pico-8 play session: no input (idle)

[t = 1 s] idle ~1s (no d-pad/buttons)
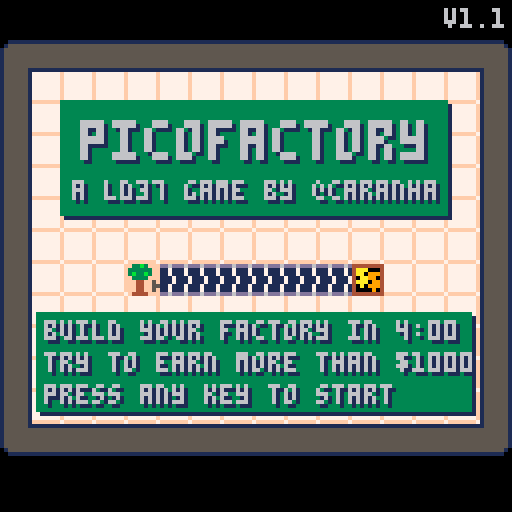
[t = 8 s] idle ~8s (no d-pad/buttons)
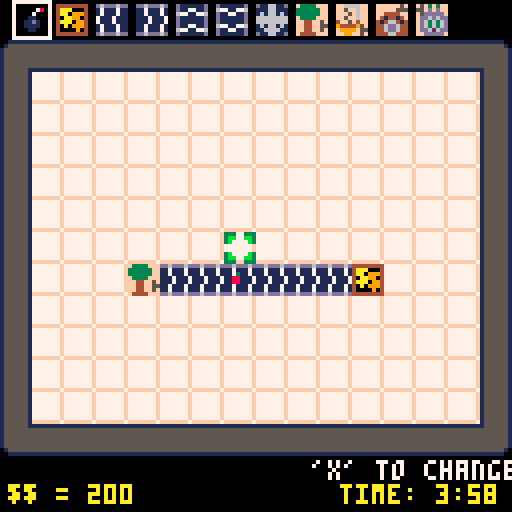

pico-8 cartridge
version 8
__lua__
-- pico-factory
-- a ld37 game by caranha
-------------------------
-- v1.1 -- added oven and assembler
-- v1.01 -- initial version

dx={-1,1,0,0}
dy={0,0,-1,1}
ptclist={}
version = "v1.1"

function _init()
 smenu = {{s=42,c=0,f=destroy,m="destroy a tile: no refunds!"},
	  							{s=41,c=10,f=addoutput,m="output: items that arrive here are sold for money! (cost: 10)"},
 		 						{s=1,c=2,f=addbelt,m="left conv. belt (cost 2)"},
			 						{s=5,c=2,f=addbelt,m="right conv. belt (cost 2)"},
			 						{s=17,c=2,f=addbelt,m="top conv. belt (cost 2)"},
			 						{s=21,c=2,f=addbelt,m="bottom conv. belt (cost 2)"},
			 						{s=57,c=20,f=addsplit,m="this splits its input in three directions, round robin (cost 20)"},
			 						{s=9,c=10,f=addtree,m="apple tree, produces apples (cost 10)"},
			 						{s=25,c=20,f=addprocessor,m="apple juice maker, 4 apples make 1 juice (cost 20)"},
			 						{s=64,c=40,f=addoven,m="bakes 2 bread per second. (cost 40)"},
			 						{s=80,c=80,f=addass,m="mixes 1 bread and 1 juice. expensive, but worth it! (cost 80)"}
			 					}
	cartdata("caranha_ld37")
	screenshake = 0
	beltc = 0
	money = 0

	highscore = max(dget(0),1000)
	_update = update_menu
	_draw = draw_menu
	menustart()
end

function gamestart()
	mhelp = "'x' to change selection, 'z' to use it"
	money = 200
	mhist = {}
	timeleft = 7200
	curx,cury = 8,7
	scorecounter = 0	
	select = 0
	fruit = {}
end

function menustart()
	fruit = {}
	mcounter = 0
	cleanroom()
	addtree(5,8)
	addbelt(6,8,2)
	addbelt(7,8,2)
	addbelt(8,8,2)
	addbelt(9,8,2)
	addbelt(10,8,2)
	addbelt(11,8,2)
	addoutput(12,8)
end

-------- particle system -----
function newptc(x,y,c,s,dx,dy,ddx,ddy,ma)
	local p = {}
	p.x = x
	p.y = y
	p.dx = dx or 0
	p.dy = dy or 0
	p.ddx = ddx or 0
	p.ddy = ddy or 0
	p.s = s or 1
	p.c = c or 3
	p.a = ma or 5
	return p
end

function drawptc(p)
	circfill(p.x,p.y,p.s,p.c)	
end

function updateptc()
	for p in all(ptclist) do
		p.a -= 1
		p.x += p.dx
		p.y += p.dy
		p.dx += p.ddx
		p.dy += p.ddy
		if (p.a < 0) del(ptclist,p)
	end
end

-------- game functions ------
function sshake()
	camera()
	if screenshake > 0 then
		camera(rnd(screenshake)-screenshake/2,
									rnd(screenshake)-screenshake/2)
	 screenshake -= 1
	end
end

function cleanroom()
	tiles = {}
	for i=1,16 do
		tiles[i] = {}
		for j=1,13 do
			tiles[i][j] = {t=nil,s=32,age=0}
			if (i == 1 or i == 16) tiles[i][j] = {t="w",s=38,age=0}
			if (j == 1 or j == 13) tiles[i][j] = {t="w",s=37,age=0}
		end
	end
	tiles[1][1].s = 33
	tiles[1][13].s = 35
	tiles[16][1].s = 34
	tiles[16][13].s = 36  
end

function updatecursor()
	for i=1,4 do
		if btnp(i-1) then
			curx = mid(2,curx+dx[i],15)
			cury = mid(2,cury+dy[i],12)
		end
	end
	if btnp(5) then
		select = (select+1)%#smenu
		mhelp = smenu[select+1].m
		scount = 0
		sfx(1)
	end
	
	local sm = smenu[select+1]	
	if btnp(4) and sm.f then
	 if (select == 0 or 
	     not(tiles[curx][cury].t)) 
	 			and sm.c <= money then
			sm.f(curx,cury,select-1)
			money -= sm.c
		else
			screenshake = 7
			sfx(2)
		end
	end
end


beltd = {1,5,17,21}
function addbelt(x,y,d)
	tiles[x][y] = {
		t = "b",
		s = beltd[d],
		d = d,
		age = 0
	}
	sfx(3)
end

function addsplit(x,y)
	tiles[x][y] = {
		t = "split",
		s = 60,
		age = 0,
		inv = {},
		d = 4,
		get = function(self,f)
									add(self.inv,f)
								end
	}
	sfx(3)
end

function destroy(x,y)
	tiles[x][y] = {
	t=nil,
	age=0,
	s=32
	}
	screenshake = 5
	sfx(0)
	for i=1,10 do
		add(ptclist,
			newptc(x*8-4,y*8+5,5+rnd(2),rnd(2)+0.2,cos(0.13+i/4)/2*rnd(2),sin(0.13+i/4)/2*rnd(2),0,0,10))
	end
end

function addtree(x,y)
	tiles[x][y] = {
		t="tree",
		s=9,
		state=0,
		age=30
	}
	sfx(3)
end

function addoven(x,y)
	tiles[x][y] = {
		t="oven",
		s=64,
		state=0,
		age=5
	}
	sfx(3)
end

function addass(x,y)
	tiles[x][y] = {
		t="assembler",
		s=80,
		state=0,
		juice=0,
		bread=0,
		age=0,
		get = function(self,f)
									if (f==50) self.juice = 1
									if (f==51) self.bread = 1
								end
	}
	sfx(3)
end

function addprocessor(x,y)
	tiles[x][y] = {
		t="processor",
		s=25,
		state=0,
		fruit=0,
		age=0,
		get = function(self,f)
									if (f == 49) self.fruit = min(self.fruit+1,4)
								end
	}
	sfx(3)
end



fruitsell = {1,10,1,45}
function addoutput(x,y)
	tiles[x][y] = {
		t="output",
		s=41,
		age=0,
		get= function(self,f)
								money += fruitsell[f-48]
								for i=1,fruitsell[f-48] do
									add(ptclist,
									newptc(x*8-5+rnd(3),y*8+4+rnd(3),9,1,cos(rnd())/1.5,-2.5+rnd(1),0,0.2,7+rnd(2)))
								end
								sfx(4)
							end
	}
	sfx(3)
end

function addfruit(x,y,s)
	local f = {
		x = x,
		y = y,
		ox = flr(rnd(3))-1,
		oy = flr(rnd(3))-1,
		dx = 0,
		dy = 0,
		age = 0,
		s = s,
	}
	add(fruit,f)
end

function u_fruit(f)
	if f.age == 0 then
		f.x += f.dx
		f.y += f.dy
		t = tiles[f.x][f.y]
		if fget(mget(f.x,f.y),0) then
			f.age = 8
			f.dx = dx[t.d]
			f.dy = dy[t.d]
		else
			if (t.get) then 
				t:get(f.s)
			else	
				for i=1,4 do
					add(ptclist,newptc(f.x*8+f.ox-4,f.y*8+f.oy+5,8,0.5,cos(0.13+i/4)/2,sin(0.13+i/4)/2))
				end
			end
		end
	end
	f.age -= 0.5
end

function u_tile(i,j)
	t = tiles[i][j]
	t.age -= 1
	if t.t == "b" then
		t.s = beltd[t.d] + beltc/2
	end
	if t.t == "split" then
		if #(t.inv) > 0 then
			addfruit(i+dx[t.d],j+dy[t.d],t.inv[1])
			del(t.inv,t.inv[1])
			t.d = t.d/2
			if (t.d < 1) t.d = 4
			t.s = 57 + min(t.d,3)
		end
	end

	if t.t == "tree" then
		if t.age < 0 then 
			t.state = (t.state + 1) %3
			t.age = 30
			if (t.state == 0) addfruit(i+1,j,49)
		end
		t.s = 9+t.state
	end

	if t.t == "oven" then
		if t.age < 0 then
			t.state = (t.state+1)%4
			t.age = 5
			if (t.state == 0) addfruit(i,j-1,51)
		end
		t.s = 64+t.state 
	end

	if t.t == "processor" then
		t.s = 25+t.fruit
		if (t.fruit == 4 and t.age < 0) then
			t.age = 30
			sfx(5)
		end
		if (t.age > 0) then
			t.s += t.age%2
		end
		if (t.age == 0) then
			t.fruit = 0
			addfruit(i+1,j+0,50)	
		end
	end
	
	if t.t == "assembler" then
		t.s = 80 + t.juice + t.bread
		if (t.juice + t.bread == 2 and t.age < 0) then
		 t.age = 90
		 sfx(8)
		end
		if (t.age > 0) then
			t.s += (t.age%8)/4
		end
		if (t.age == 0) then
			t.juice = 0
			t.bread = 0
			addfruit(i-1,j+0,52)
		end
	end	
end

function update_game()
	if (timeleft%60==0 and timeleft>=0) add(mhist,money)
	timeleft -= 1
	if (timeleft < 0) then 
		scorecounter = 0
		_update = update_end
		_draw = draw_end
		return
	end
	for i=1,16 do
		for j=1,13 do
			u_tile(i,j)
			mset(i,j,tiles[i][j].s)
		end
	end
	beltc = (beltc+1)%8
	
	for f in all(fruit) do
		u_fruit(f)
		if (f.age < 0) del(fruit,f)
	end
	updatecursor()
	updateptc()
end

function update_menu()
	mcounter += 1
	
	for i=1,16 do
		for j=1,13 do
			u_tile(i,j)
			mset(i,j,tiles[i][j].s)
		end
	end
	beltc = (beltc+1)%8
	
	for f in all(fruit) do
		u_fruit(f)
		if (f.age < 0) del(fruit,f)
	end
	updateptc()
	
	if btn() > 0 and mcounter > 10 then
		sfx(7)
		mcounter = -60
	end
	
	if mcounter == -1 then
		gamestart()
		_update = update_game
		_draw = draw_game
	end
end

function update_end()
	scorecounter += 1
	if scorecounter > 30 and scorecounter < 30+#mhist then
		sfx(4)
	end
	if scorecounter == 33+#mhist and money > highscore then
		sfx(6)
	end
	
	if scorecounter > 60 and btn() > 0 then
	 mcounter = 0
	 highscore = max(highscore,money)
	 dset(0,highscore)
		_update = update_menu
		_draw = draw_menu
		menustart()
	end
end


scount = 0
function draw_bottom()
	scount = (scount + 1) % (128 + #mhelp*4)
	print(mhelp,128 - scount,115,7)	
	print("$$ = "..money,2,121,10)

	local tc = 10
	if (timeleft < 900) tc -= 2*(flr((timeleft%10)/5))

	print("time: "..max(0,flr(timeleft/1800))..":",85,121,tc)
	if (timeleft > 0) then
		print(flr((timeleft/300)%6),117,121,tc)
		print(flr((timeleft/30)%10),121,121,tc)
	else
		print("00",116,121,tc)
	end
end

function drawscore()
	local low = max(64-scorecounter*1.5,20)
	local hi = min(64+scorecounter*1.5,107) 
	rectfill(5,low+1,125,hi+1,1)
	rectfill(4,low,124,hi,0)
	rect(4,low,124,hi,3)

	local mscore = max(money,highscore)*1.1
	local scorey = function(s) return 90-((s/mscore)*53) end	
	if (scorecounter > 30) then
		local smsg = "final score "..(money)
		print(smsg,64-#smsg*2,26,3)
		line(14,scorey(highscore),114,scorey(highscore),12)
		line(14,scorey(0),114,scorey(0),7)
		line(14,scorey(0),14,scorey(mscore),7)
		
		local gstep = 100/(#mhist-1)
		for i=1,(min(#mhist,scorecounter-30)-1) do
			line(14+(i-1)*gstep,scorey(mhist[i]),14+(i)*gstep,scorey(mhist[i+1]),10)
		end
		if (scorecounter > 32+#mhist) then
			if money > highscore then
				print ("� new highscore �",30,94+sin(scorecounter/60),3+sin(scorecounter/60)*8)
			else
				print ("try to beat the highscore!",14,95,3)
			end
		end
	end
	
end

function draw_board()
	cls()
	sshake()
	map(1,1,0,10,16,13)
	for f in all(fruit) do
		spr(f.s,f.x*8+f.ox+f.dx*(8-f.age)-8,
		        f.y*8+f.oy+f.dy*(8-f.age)+2)
	end 
	foreach(ptclist,drawptc)
end

function draw_game()
	draw_board()

	for i=1,#smenu do
		spr(smenu[i].s,i*10-6,1)
	end
	rect(10*select+3,0,10*select+12,9,7)
	spr(48,curx*8-8,cury*8+2)
	draw_bottom()
end

function draw_menu()
	draw_board()

	print(version,127-#version*4,2)
	
	rectfill(16,26,112,54,1)
	rectfill(15,25,111,53,3)
	spr(100,20,27,12,2)
	print("a ld37 game by @caranha",19,46,1)
	print("a ld37 game by @caranha",18,45,6)

	rectfill(10,79,118,103,1)
	rectfill(9,78,117,102,3)

	print("build your factory in 4:00",12,81,1)
	print("try to earn more than $"..(highscore),12,89,1)
	print("press any key to start",12,97,1)

	print("build your factory in 4:00",11,80,6)
	print("try to earn more than $"..(highscore),11,88,6)
	print("press any key to start",11,96,6)
	
	if (mcounter < -42)	print("ready!",52,120)
	if (mcounter > -32 and mcounter < -18) print("set!",56,120)
	if (mcounter > -10 and mcounter < 0) print("go!",58,120)
	
end

function draw_end()
	draw_board()
	drawscore()
end
__gfx__
00000000d6ddd6dd6ddd6dddddd6ddd6dd6ddd6ddd6ddd6dddd6ddd66ddd6dddd6ddd6ddf3333ffff33b3ffff3383fff00000000000000000000000000000000
000000001711171171117111111711171171117111711171111711177111711117111711333333ff333333ff333333ff00000000000000000000000000000000
000000001711171171117111111711171171117111711171111711177111711117111711333333ff3b33b3ff383383ff00000000000000000000000000000000
000000007111711111171117117111711711171111171117711171111711171111711171f3333ffff3333ffff3333fff00000000000000000000000000000000
000000007111711111171117117111711711171111171117711171111711171111711171ff44ff5fff44ff5fff44ff8f00000000000000000000000000000000
000000001711171171117111111711171171117111711171111711177111711117111711ff44ff55ff44ff55ff44ff8800000000000000000000000000000000
000000001711171171117111111711171171117111711171111711177111711117111711ff44ff5fff44ff5fff44ff8f00000000000000000000000000000000
00000000d6ddd6dd6ddd6dddddd6ddd6dd6ddd6ddd6ddd6dddd6ddd66ddd6dddd6ddd6ddf4444ffff4444ffff4444fff00000000000000000000000000000000
00000000d111111dd117711d67711776d111111dd111111dd111111dd117711d67711776ff6666ffff6666ffff6666ffff6666ffff6666ffff6666ff00000000
00000000d117711d67711776d111111dd111111d67711776d111111dd111111dd117711dff5ff6ffff5ff6ffff5ff6ffff5ff6fff85886fff88586ff00000000
0000000067711776d111111dd111111dd117711dd117711d67711776d111111dd111111dfff5f6fffff5f6fffff5f6fff88586fff88586fff85886ff00000000
00000000d111111dd111111dd117711d67711776d111111dd117711d67711776d111111dff5ff6ffff5ff6fff85886fff85886fff85886fff88586ff00000000
00000000d111111dd117711d67711776d111111dd111111dd111111dd117711d677117764ff5f4ff488584ff488584ff488584ff488584ff485884ff00000000
00000000d117711d67711776d111111dd111111d67711776d111111dd111111dd117711d9444495f9444495f9444495f9444495f9444498f9444498f00000000
0000000067711776d111111dd111111dd117711dd117711d67711776d111111dd111111df9999f55f9999f55f9999f55f9999f55f9999f88f9999f8800000000
00000000d111111dd111111dd117711d67711776d111111dd117711d67711776d111111dff99ff5fff99ff5fff99ff5fff99ff5fff99ff8fff99ff8f00000000
7777777f001111111111110015555551155555511111111115555551000000000000000044444444000000000000000000000000000000000000000000000000
7777777f01555555555555101555555555555551555555551555555100000000000000004aaa0004000007800011000000000000000000000000000000000000
7777777f15555555555555511555555555555551555555551555555100000000000000004aa099940000700001cc100000000000000000000000000000000000
7777777f155555555555555115555555555555515555555515555551000000000000000040aa99040001100001cc100000000000000000000000000000000000
7777777f15555555555555511555555555555551555555551555555100000000000000004aaa09940011d1000011500000000000000000000000000000000000
7777777f155555555555555115555555555555515555555515555551000000000000000040a09994001111000000050000000000000000000000000000000000
7777777f155555555555555101555555555555105555555515555551000000000000000040000904000110000000005000000000000000000000000000000000
fffffff7155555511555555100111111111111001111111115555551000000000000000044444444000000000000000000000000000000000000000000000000
333003330000000000000000000000000000007000000000000000000000000000000000d116611dd118811dd118811dd118811d000000000000000000000000
3bb00bb3000000000000070000000000000607600000000000000000000000000000000011166111111881111118811111188111000000000000000000000000
3b0000b3000030000060760000990000033688600000000000000000000000000000000016166161181881611618818116188161000000000000000000000000
0000000000088000006886000094900099a688630000000000000000000000000000000066666666888886666668888866688666000000000000000000000000
00000000000880000068860000094900949688630000000000000000000000000000000066666666888866666666888866688666000000000000000000000000
3b0000b3000000000068860000009900394966300000000000000000000000000000000016166161181661611616618116188161000000000000000000000000
3bb00bb30000000000066000000000000399a3000000000000000000000000000000000011666611116666111166661111888811000000000000000000000000
333003330000000000000000000000000033300000000000000000000000000000000000d116611dd116611dd116611dd118811d000000000000000000000000
ffffff5fffffff5fffffff5fffffff8f000000000000000000000000000000000000000000000000000000000000000000000000000000000000000000000000
fffff555fffff555fffff555fffff888000000000000000000000000000000000000000000000000000000000000000000000000000000000000000000000000
ff4444ffff4444ffff4444ffff4444ff000000000000000000000000000000000000000000000000000000000000000000000000000000000000000000000000
f414414ff414414ff414414ff414414f000000000000000000000000000000000000000000000000000000000000000000000000000000000000000000000000
41466414414664144146641441466414000000000000000000000000000000000000000000000000000000000000000000000000000000000000000000000000
446dd644446dd644446aa64444699644000000000000000000000000000000000000000000000000000000000000000000000000000000000000000000000000
446dd644446aa6444469964444688644000000000000000000000000000000000000000000000000000000000000000000000000000000000000000000000000
44466444444664444446644444466444000000000000000000000000000000000000000000000000000000000000000000000000000000000000000000000000
f5f3f3fff5f3f3fff8f8f3fff8f3f8ff000000000000000000000000000000000000000000000000000000000000000000000000000000000000000000000000
55fdfdff55fdfdff88fdfdff88fdfdff000000000000000000000000000000000000000000000000000000000000000000000000000000000000000000000000
f5dddddff5dddddff8dddddff8dddddf000000000000000000000000000000000000000000000000000000000000000000000000000000000000000000000000
fdd6d6ddfdd6d6ddfdd6d6ddfdd6d6dd000000000000000000000000000000000000000000000000000000000000000000000000000000000000000000000000
fd63636dfd68636dfd68686dfd68686d000000000000000000000000000000000000000000000000000000000000000000000000000000000000000000000000
fd63636dfd68636dfd68686dfd68686d000000000000000000000000000000000000000000000000000000000000000000000000000000000000000000000000
fdd626ddfdd626ddfdd626ddfdd626dd000000000000000000000000000000000000000000000000000000000000000000000000000000000000000000000000
ffdddddfffdddddfffdddddfffdddddf000000000000000000000000000000000000000000000000000000000000000000000000000000000000000000000000
00000000000000000000000000000000000000000000000000000000000000000000000000000000000000000000000000000000000000000000000000000000
00000000000000000000000000000000000000000000000000000000000000000000000000000000000000000000000000000000000000000000000000000000
00000000000000000000000000000000000000000000000000000000000000000000000000000000000000000000000000000000000000000000000000000000
00000000000000000000000000000000666666006666660000666600006666006666660066666600006666006666660000666600666666006600660000000000
00000000000000000000000000000000666666106666661000666610006666106666661066666610006666106666661000666610666666106610661000000000
00000000000000000000000000000000661166100166111066011110660166106611111066116610660111100166111066016610661166106610661000000000
00000000000000000000000000000000661066100066100066100000661066106610000066106610661000000066100066106610661066106610661000000000
00000000000000000000000000000000666666100066100066100000661066106666000066666610661000000066100066106610666601106666661000000000
00000000000000000000000000000000666666100066100066100000661066106666100066666610661000000066100066106610666610006666661000000000
00000000000000000000000000000000661111100066100066100000661066106611100066116610661000000066100066106610661166000111661000000000
00000000000000000000000000000000661000000066100066100000661066106610000066106610661000000066100066106610661066100000661000000000
00000000000000000000000000000000661000006666660001666600666601106610000066106610016666000066100066660110661066106666661000000000
00000000000000000000000000000000661000006666661000666610666610006610000066106610006666100066100066661000661066106666661000000000
00000000000000000000000000000000011000000111111000011110011110000110000001100110000111100001100001111000011001100111111000000000
00000000000000000000000000000000000000000000000000000000000000000000000000000000000000000000000000000000000000000000000000000000
00000000000000000000000000000000000000000000000000000000000000000000000000000000000000000000000000000000000000000000000000000000
00000000000000000000000000000000000000000000000000000000000000000000000000000000000000000000000000000000000000000000000000000000
00000000000000000000000000000000000000000000000000000000000000000000000000000000000000000000000000000000000000000000000000000000
00000000000000000000000000000000000000000000000000000000000000000000000000000000000000000000000000000000000000000000000000000000
00000000000000000000000000000000000000000000000000000000000000000000000000000000000000000000000000000000000000000000000000000000
00000000000000000000000000000000000000000000000000000000000000000000000000000000000000000000000000000000000000000000000000000000
00000000000000000000000000000000000000000000000000000000000000000000000000000000000000000000000000000000000000000000000000000000
00000000000000000000000000000000000000000000000000000000000000000000000000000000000000000000000000000000000000000000000000000000
00000000000000000000000000000000000000000000000000000000000000000000000000000000000000000000000000000000000000000000000000000000
00000000000000000000000000000000000000000000000000000000000000000000000000000000000000000000000000000000000000000000000000000000
00000000000000000000000000000000000000000000000000000000000000000000000000000000000000000000000000000000000000000000000000000000
00000000000000000000000000000000000000000000000000000000000000000000000000000000000000000000000000000000000000000000000000000000
00000000000000000000000000000000000000000000000000000000000000000000000000000000000000000000000000000000000000000000000000000000
00000000000000000000000000000000000000000000000000000000000000000000000000000000000000000000000000000000000000000000000000000000
00000000000000000000000000000000000000000000000000000000000000000000000000000000000000000000000000000000000000000000000000000000
00000000000000000000000000000000000000000000000000000000000000000000000000000000000000000000000000000000000000000000000000000000
00000000000000000000000000000000000000000000000000000000000000000000000000000000000000000000000000000000000000000000000000000000
00000000000000000000000000000000000000000000000000000000000000000000000000000000000000000000000000000000000000000000000000000000
00000000000000000000000000000000000000000000000000000000000000000000000000000000000000000000000000000000000000000000000000000000
00000000000000000000000000000000000000000000000000000000000000000000000000000000000000000000000000000000000000000000000000000000
00000000000000000000000000000000000000000000000000000000000000000000000000000000000000000000000000000000000000000000000000000000
00000000000000000000000000000000000000000000000000000000000000000000000000000000000000000000000000000000000000000000000000000000
00000000000000000000000000000000000000000000000000000000000000000000000000000000000000000000000000000000000000000000000000000000
00000000000000000000000000000000000000000000000000000000000000000000000000000000000000000000000000000000000000000000000000000000
00000000000000000000000000000000000000000000000000000000000000000000000000000000000000000000000000000000000000000000000000000000
00000000000000000000000000000000000000000000000000000000000000000000000000000000000000000000000000000000000000000000000000000000
00000000000000000000000000000000000000000000000000000000000000000000000000000000000000000000000000000000000000000000000000000000
00000000000000000000000000000000000000000000000000000000000000000000000000000000000000000000000000000000000000000000000000000000
00000000000000000000000000000000000000000000000000000000000000000000000000000000000000000000000000000000000000000000000000000000
00000000000000000000000000000000000000000000000000000000000000000000000000000000000000000000000000000000000000000000000000000000
00000000000000000000000000000000000000000000000000000000000000000000000000000000000000000000000000000000000000000000000000000000
00000000000000000000000000000000000000000000000000000000000000000000000000000000000000000000000000000000000000000000000000000000
00000000000000000000000000000000000000000000000000000000000000000000000000000000000000000000000000000000000000000000000000000000
00000000000000000000000000000000000000000000000000000000000000000000000000000000000000000000000000000000000000000000000000000000
00000000000000000000000000000000000000000000000000000000000000000000000000000000000000000000000000000000000000000000000000000000
00000000000000000000000000000000000000000000000000000000000000000000000000000000000000000000000000000000000000000000000000000000
00000000000000000000000000000000000000000000000000000000000000000000000000000000000000000000000000000000000000000000000000000000
00000000000000000000000000000000000000000000000000000000000000000000000000000000000000000000000000000000000000000000000000000000
00000000000000000000000000000000000000000000000000000000000000000000000000000000000000000000000000000000000000000000000000000000
00000000000000000000000000000000000000000000000000000000000000000000000000000000000000000000000000000000000000000000000000000000
00000000000000000000000000000000000000000000000000000000000000000000000000000000000000000000000000000000000000000000000000000000
00000000000000000000000000000000000000000000000000000000000000000000000000000000000000000000000000000000000000000000000000000000
00000000000000000000000000000000000000000000000000000000000000000000000000000000000000000000000000000000000000000000000000000000
00000000000000000000000000000000000000000000000000000000000000000000000000000000000000000000000000000000000000000000000000000000
00000000000000000000000000000000000000000000000000000000000000000000000000000000000000000000000000000000000000000000000000000000
00000000000000000000000000000000000000000000000000000000000000000000000000000000000000000000000000000000000000000000000000000000
00000000000000000000000000000000000000000000000000000000000000000000000000000000000000000000000000000000000000000000000000000000
00000000000000000000000000000000000000000000000000000000000000000000000000000000000000000000000000000000000000000000000000000000
00000000000000000000000000000000000000000000000000000000000000000000000000000000000000000000000000000000000000000000000000000000
00000000000000000000000000000000000000000000000000000000000000000000000000000000000000000000000000000000000000000000000000000000
00000000000000000000000000000000000000000000000000000000000000000000000000000000000000000000000000000000000000000000000000000000
00000000000000000000000000000000000000000000000000000000000000000000000000000000000000000000000000000000000000000000000000000000
00000000000000000000000000000000000000000000000000000000000000000000000000000000000000000000000000000000000000000000000000000000
00000000000000000000000000000000000000000000000000000000000000000000000000000000000000000000000000000000000000000000000000000000
00000000000000000000000000000000000000000000000000000000000000000000000000000000000000000000000000000000000000000000000000000000
00000000000000000000000000000000000000000000000000000000000000000000000000000000000000000000000000000000000000000000000000000000
00000000000000000000000000000000000000000000000000000000000000000000000000000000000000000000000000000000000000000000000000000000
00000000000000000000000000000000000000000000000000000000000000000000000000000000000000000000000000000000000000000000000000000000
00000000000000000000000000000000000000000000000000000000000000000000000000000000000000000000000000000000000000000000000000000000
00000000000000000000000000000000000000000000000000000000000000000000000000000000000000000000000000000000000000000000000000000000
00000000000000000000000000000000000000000000000000000000000000000000000000000000000000000000000000000000000000000000000000000000
00000000000000000000000000000000000000000000000000000000000000000000000000000000000000000000000000000000000000000000000000000000
00000000000000000000000000000000000000000000000000000000000000000000000000000000000000000000000000000000000000000000000000000000
00000000000000000000000000000000000000000000000000000000000000000000000000000000000000000000000000000000000000000000000000000000
00000000000000000000000000000000000000000000000000000000000000000000000000000000000000000000000000000000000000000000000000000000
__gff__
0001010101010101010000000000000000010101010101010100000000000000000000000000000000000000000000000000000000000000000000000000000000000000000000000000000000000000000000000000000000000000000000000000000000000000000000000000000000000000000000000000000000000000
0000000000000000000000000000000000000000000000000000000000000000000000000000000000000000000000000000000000000000000000000000000000000000000000000000000000000000000000000000000000000000000000000000000000000000000000000000000000000000000000000000000000000000
__map__
2020202020202020202020202020200900000000000000000000000000000000000000000000000000000000000000000000000000000000000000000000000000000000000000000000000000000000000000000000000000000000000000000000000000000000000000000000000000000000000000000000000000000000
2020202020202020202020202020201900000000000000000000000000000000000000000000000000000000000000000000000000000000000000000000000000000000000000000000000000000000000000000000000000000000000000000000000000000000000000000000000000000000000000000000000000000000
2020202020202020202020202020201900000000000000000000000000000000000000000000000000000000000000000000000000000000000000000000000000000000000000000000000000000000000000000000000000000000000000000000000000000000000000000000000000000000000000000000000000000000
2020202020202020202020202020201900000000000000000000000000000000000000000000000000000000000000000000000000000000000000000000000000000000000000000000000000000000000000000000000000000000000000000000000000000000000000000000000000000000000000000000000000000000
2020202020202020202020202020201900000000000000000000000000000000000000000000000000000000000000000000000000000000000000000000000000000000000000000000000000000000000000000000000000000000000000000000000000000000000000000000000000000000000000000000000000000000
2020202020202020202020202020201900000000000000000000000000000000000000000000000000000000000000000000000000000000000000000000000000000000000000000000000000000000000000000000000000000000000000000000000000000000000000000000000000000000000000000000000000000000
2020202020202020202020202020201900000000000000000000000000000000000000000000000000000000000000000000000000000000000000000000000000000000000000000000000000000000000000000000000000000000000000000000000000000000000000000000000000000000000000000000000000000000
2020202020202020202020202020201900000000000000000000000000000000000000000000000000000000000000000000000000000000000000000000000000000000000000000000000000000000000000000000000000000000000000000000000000000000000000000000000000000000000000000000000000000000
2020202020202020202020202020201900000000000000000000000000000000000000000000000000000000000000000000000000000000000000000000000000000000000000000000000000000000000000000000000000000000000000000000000000000000000000000000000000000000000000000000000000000000
2020202020202020202020202020201900000000000000000000000000000000000000000000000000000000000000000000000000000000000000000000000000000000000000000000000000000000000000000000000000000000000000000000000000000000000000000000000000000000000000000000000000000000
2020202020202020202020202020201900000000000000000000000000000000000000000000000000000000000000000000000000000000000000000000000000000000000000000000000000000000000000000000000000000000000000000000000000000000000000000000000000000000000000000000000000000000
2020202020202020202020202020201900000000000000000000000000000000000000000000000000000000000000000000000000000000000000000000000000000000000000000000000000000000000000000000000000000000000000000000000000000000000000000000000000000000000000000000000000000000
2020202020202020202020202020202900000000000000000000000000000000000000000000000000000000000000000000000000000000000000000000000000000000000000000000000000000000000000000000000000000000000000000000000000000000000000000000000000000000000000000000000000000000
0000000000000000000000000000000000000000000000000000000000000000000000000000000000000000000000000000000000000000000000000000000000000000000000000000000000000000000000000000000000000000000000000000000000000000000000000000000000000000000000000000000000000000
0000000000000000000000000000000000000000000000000000000000000000000000000000000000000000000000000000000000000000000000000000000000000000000000000000000000000000000000000000000000000000000000000000000000000000000000000000000000000000000000000000000000000000
0000000000000000000000000000000000000000000000000000000000000000000000000000000000000000000000000000000000000000000000000000000000000000000000000000000000000000000000000000000000000000000000000000000000000000000000000000000000000000000000000000000000000000
0000000000000000000000000000000000000000000000000000000000000000000000000000000000000000000000000000000000000000000000000000000000000000000000000000000000000000000000000000000000000000000000000000000000000000000000000000000000000000000000000000000000000000
0000000000000000000000000000000000000000000000000000000000000000000000000000000000000000000000000000000000000000000000000000000000000000000000000000000000000000000000000000000000000000000000000000000000000000000000000000000000000000000000000000000000000000
0000000000000000000000000000000000000000000000000000000000000000000000000000000000000000000000000000000000000000000000000000000000000000000000000000000000000000000000000000000000000000000000000000000000000000000000000000000000000000000000000000000000000000
0000000000000000000000000000000000000000000000000000000000000000000000000000000000000000000000000000000000000000000000000000000000000000000000000000000000000000000000000000000000000000000000000000000000000000000000000000000000000000000000000000000000000000
0000000000000000000000000000000000000000000000000000000000000000000000000000000000000000000000000000000000000000000000000000000000000000000000000000000000000000000000000000000000000000000000000000000000000000000000000000000000000000000000000000000000000000
0000000000000000000000000000000000000000000000000000000000000000000000000000000000000000000000000000000000000000000000000000000000000000000000000000000000000000000000000000000000000000000000000000000000000000000000000000000000000000000000000000000000000000
0000000000000000000000000000000000000000000000000000000000000000000000000000000000000000000000000000000000000000000000000000000000000000000000000000000000000000000000000000000000000000000000000000000000000000000000000000000000000000000000000000000000000000
0000000000000000000000000000000000000000000000000000000000000000000000000000000000000000000000000000000000000000000000000000000000000000000000000000000000000000000000000000000000000000000000000000000000000000000000000000000000000000000000000000000000000000
0000000000000000000000000000000000000000000000000000000000000000000000000000000000000000000000000000000000000000000000000000000000000000000000000000000000000000000000000000000000000000000000000000000000000000000000000000000000000000000000000000000000000000
0000000000000000000000000000000000000000000000000000000000000000000000000000000000000000000000000000000000000000000000000000000000000000000000000000000000000000000000000000000000000000000000000000000000000000000000000000000000000000000000000000000000000000
0000000000000000000000000000000000000000000000000000000000000000000000000000000000000000000000000000000000000000000000000000000000000000000000000000000000000000000000000000000000000000000000000000000000000000000000000000000000000000000000000000000000000000
0000000000000000000000000000000000000000000000000000000000000000000000000000000000000000000000000000000000000000000000000000000000000000000000000000000000000000000000000000000000000000000000000000000000000000000000000000000000000000000000000000000000000000
0000000000000000000000000000000000000000000000000000000000000000000000000000000000000000000000000000000000000000000000000000000000000000000000000000000000000000000000000000000000000000000000000000000000000000000000000000000000000000000000000000000000000000
0000000000000000000000000000000000000000000000000000000000000000000000000000000000000000000000000000000000000000000000000000000000000000000000000000000000000000000000000000000000000000000000000000000000000000000000000000000000000000000000000000000000000000
0000000000000000000000000000000000000000000000000000000000000000000000000000000000000000000000000000000000000000000000000000000000000000000000000000000000000000000000000000000000000000000000000000000000000000000000000000000000000000000000000000000000000000
0000000000000000000000000000000000000000000000000000000000000000000000000000000000000000000000000000000000000000000000000000000000000000000000000000000000000000000000000000000000000000000000000000000000000000000000000000000000000000000000000000000000000000
